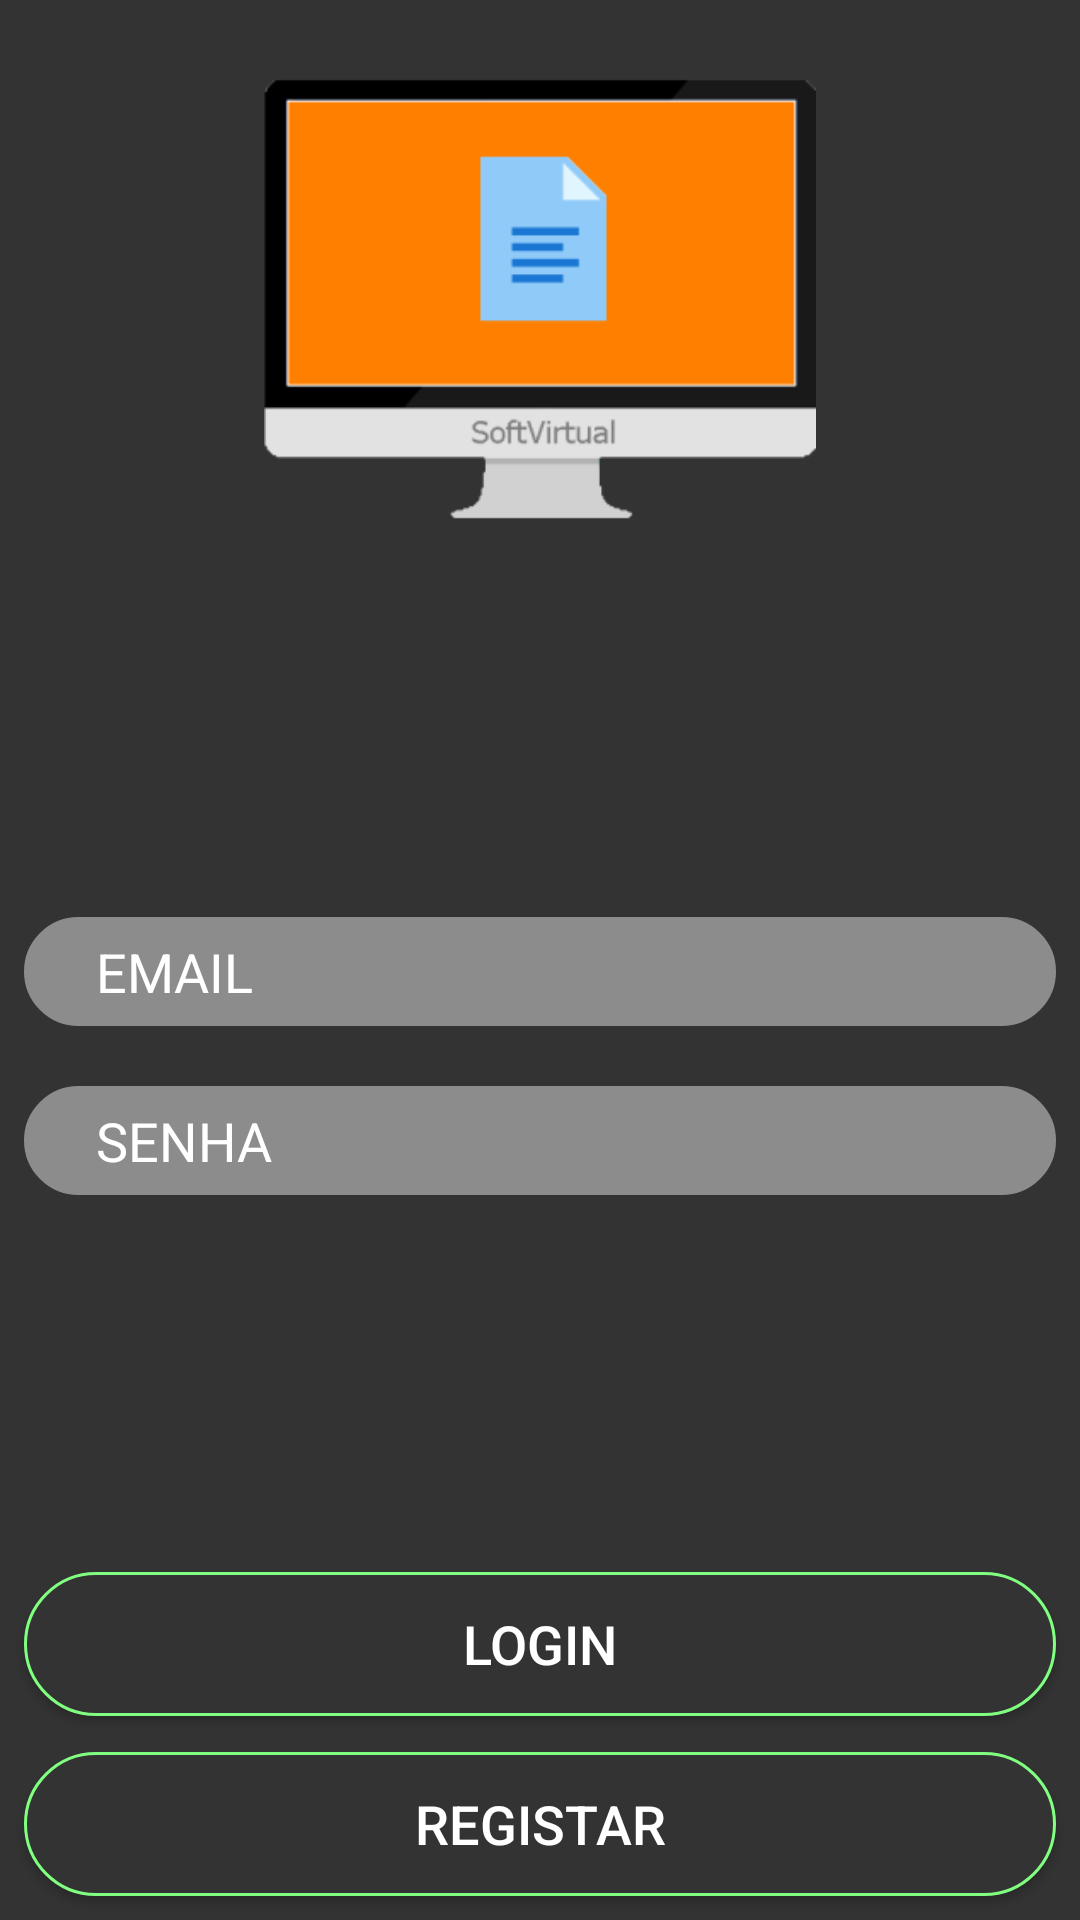

Write the Android layout XML for this screen, with the resource values it uses.
<!-- AndroidManifest.xml: application theme AppTheme -->
<!-- res/layout/activity_login.xml -->
<?xml version="1.0" encoding="utf-8"?>
<LinearLayout xmlns:android="http://schemas.android.com/apk/res/android"
    xmlns:app="http://schemas.android.com/apk/res-auto"
    xmlns:tools="http://schemas.android.com/tools"
    android:layout_width="match_parent"
    android:layout_height="match_parent"
    android:layout_gravity="center"
    android:background="#333333"
    android:orientation="vertical"
    tools:context=".PAP.LoginActivity">

    <RelativeLayout
        android:layout_width="match_parent"
        android:layout_height="match_parent"
        android:layout_weight=".7">

        <ProgressBar
            android:id="@+id/login_progress"
            style="?android:attr/progressBarStyleHorizontal"
            android:layout_width="match_parent"
            android:layout_height="wrap_content"
            android:indeterminate="true"
            android:visibility="invisible"
            app:layout_constraintEnd_toEndOf="parent"
            app:layout_constraintStart_toStartOf="parent"
            app:layout_constraintTop_toTopOf="parent"
            android:theme="@style/AppTheme.ProgressBar" />


        <ImageView
            android:id="@+id/login_imageView"
            android:layout_width="match_parent"
            android:layout_height="match_parent"
            android:layout_marginStart="8dp"
            android:layout_marginLeft="8dp"
            android:layout_marginTop="8dp"
            android:layout_marginEnd="8dp"
            android:layout_marginRight="8dp"
            app:layout_constraintEnd_toEndOf="parent"
            app:layout_constraintHorizontal_bias="0.0"
            app:layout_constraintStart_toStartOf="parent"
            app:layout_constraintTop_toBottomOf="@+id/login_progress"
            app:srcCompat="@mipmap/logo" />
    </RelativeLayout>




    <RelativeLayout
        android:layout_width="match_parent"
        android:layout_height="match_parent"
        android:layout_weight=".5"
        android:gravity="center"
        android:orientation="vertical">

        <EditText
            android:id="@+id/login_email_text"
            android:layout_width="match_parent"
            android:layout_height="wrap_content"
            android:layout_marginStart="8dp"
            android:layout_marginLeft="8dp"
            android:layout_marginEnd="8dp"
            android:layout_marginRight="8dp"
            android:background="@drawable/txt_rounded_border_ok"
            android:drawableStart="@drawable/ic_android_black_24dp"
            android:drawableLeft="@drawable/ic_android_black_24dp"
            android:drawablePadding="5dp"
            android:ems="10"
            android:hint="@string/login_email_text"
            android:importantForAutofill="no"
            android:inputType="textEmailAddress"
            android:paddingTop="6dp"
            android:paddingBottom="6dp"
            android:textColor="@android:color/white"
            android:textColorHighlight="@android:color/white"
            android:textColorHint="@android:color/white"
            android:textColorLink="@android:color/darker_gray"
            android:textCursorDrawable="@null"
            android:textSize="18sp"
            app:layout_constraintEnd_toEndOf="parent"
            app:layout_constraintHorizontal_bias="0.0"
            app:layout_constraintStart_toStartOf="parent"
            tools:layout_editor_absoluteY="331dp" />

        <EditText
            android:id="@+id/login_senha_text"
            android:layout_width="match_parent"
            android:layout_height="wrap_content"
            android:layout_marginStart="8dp"
            android:layout_marginLeft="8dp"
            android:layout_marginTop="20dp"
            android:layout_marginEnd="8dp"
            android:layout_marginRight="8dp"
            android:background="@drawable/txt_rounded_border_ok"
            android:drawableStart="@drawable/ic_android_black_24dp"
            android:drawableLeft="@drawable/ic_android_black_24dp"
            android:drawablePadding="5dp"
            android:ems="10"
            android:hint="@string/senha_text"
            android:importantForAutofill="no"
            android:inputType="textPassword"
            android:paddingTop="6dp"
            android:paddingBottom="6dp"
            android:textColor="@android:color/white"
            android:textColorHighlight="@android:color/white"
            android:textColorHint="@android:color/white"
            android:textColorLink="@android:color/white"
            android:textCursorDrawable="@null"
            android:textSize="18sp"
            android:layout_below="@+id/login_email_text"/>

    </RelativeLayout>

    <RelativeLayout
        android:layout_width="match_parent"
        android:layout_height="match_parent"
        android:layout_weight=".8">

        <Button
            android:id="@+id/login_btn"
            android:layout_width="match_parent"
            android:layout_height="wrap_content"
            android:layout_marginStart="8dp"
            android:layout_marginEnd="8dp"
            android:layout_marginBottom="12dp"
            android:background="@drawable/btn_rounded_border_enabled"
            android:text="@string/login_btn"
            android:textColor="@android:color/white"
            android:textSize="18sp"
            app:layout_constraintBottom_toTopOf="@+id/login_reg_btn"
            android:layout_above="@+id/login_reg_btn"/>

        <Button
            android:id="@+id/login_reg_btn"
            android:layout_width="match_parent"
            android:layout_height="wrap_content"
            android:layout_alignParentBottom="true"
            android:layout_marginStart="8dp"
            android:layout_marginEnd="8dp"
            android:layout_marginBottom="8dp"
            android:background="@drawable/btn_rounded_border_enabled"
            android:text="@string/login_reg_btn"
            android:textColor="@android:color/white"
            android:textSize="18sp" />

    </RelativeLayout>


</LinearLayout>
<!-- resources referenced by this layout -->
<resources>
  <!-- drawable btn_rounded_border_enabled (drawable) -->
  <?xml version="1.0" encoding="utf-8"?>
  <shape xmlns:android="http://schemas.android.com/apk/res/android" android:shape="rectangle" >
      <solid android:color="#333333" />
      <stroke android:width="1dip" android:color="#80ff80"/>
  
      <padding
          android:left="1dp"
          android:right="1dp"
          android:bottom="1dp"
          android:top="1dp" />
  
      <corners android:radius="50dp" />
  </shape>
  <!-- drawable ic_android_black_24dp (drawable) -->
  <vector android:height="18dp" android:viewportHeight="24.0"
      android:viewportWidth="24.0" android:width="18dp" xmlns:android="http://schemas.android.com/apk/res/android">
      <path android:fillColor="#8c8c8c" android:pathData="M6,18c0,0.55 0.45,1 1,1h1v3.5c0,0.83 0.67,1.5 1.5,1.5s1.5,-0.67 1.5,-1.5L11,19h2v3.5c0,0.83 0.67,1.5 1.5,1.5s1.5,-0.67 1.5,-1.5L16,19h1c0.55,0 1,-0.45 1,-1L18,8L6,8v10zM3.5,8C2.67,8 2,8.67 2,9.5v7c0,0.83 0.67,1.5 1.5,1.5S5,17.33 5,16.5v-7C5,8.67 4.33,8 3.5,8zM20.5,8c-0.83,0 -1.5,0.67 -1.5,1.5v7c0,0.83 0.67,1.5 1.5,1.5s1.5,-0.67 1.5,-1.5v-7c0,-0.83 -0.67,-1.5 -1.5,-1.5zM15.53,2.16l1.3,-1.3c0.2,-0.2 0.2,-0.51 0,-0.71 -0.2,-0.2 -0.51,-0.2 -0.71,0l-1.48,1.48C13.85,1.23 12.95,1 12,1c-0.96,0 -1.86,0.23 -2.66,0.63L7.85,0.15c-0.2,-0.2 -0.51,-0.2 -0.71,0 -0.2,0.2 -0.2,0.51 0,0.71l1.31,1.31C6.97,3.26 6,5.01 6,7h12c0,-1.99 -0.97,-3.75 -2.47,-4.84zM10,5L9,5L9,4h1v1zM15,5h-1L14,4h1v1z"/>
  </vector>
  <!-- drawable txt_rounded_border_ok (drawable) -->
  <?xml version="1.0" encoding="utf-8"?>
  <shape xmlns:android="http://schemas.android.com/apk/res/android" android:shape="rectangle" >
      <solid android:color="#8c8c8c" />
      <stroke android:width="1dip" android:color="#8c8c8c"/>
  
      <padding
          android:left="1dp"
          android:right="1dp"
          android:bottom="10dp"
          android:top="10dp" />
  
      <corners android:radius="50dp" />
  </shape>
  <!-- mipmap logo: png bitmap (mipmap-hdpi, 2128 bytes) -->
  <string name="login_btn">LOGIN</string>
  <string name="login_email_text">EMAIL</string>
  <string name="login_reg_btn">REGISTAR</string>
  <string name="senha_text">SENHA</string>
  <style name="AppTheme.ProgressBar">
          <item name="colorAccent">#8c8c8c</item>
      </style>
  <style name="AppTheme" parent="Theme.AppCompat.Light.DarkActionBar">
          
          <item name="colorPrimary">@color/colorPrimary</item>
          <item name="colorPrimaryDark">@color/colorPrimaryDark</item>
          <item name="colorAccent">@color/colorAccent</item>
      </style>
  <color name="colorPrimary">#8c8c8c</color>
  <color name="colorPrimaryDark">#333333</color>
  <color name="colorAccent">#D81B60</color>
</resources>
